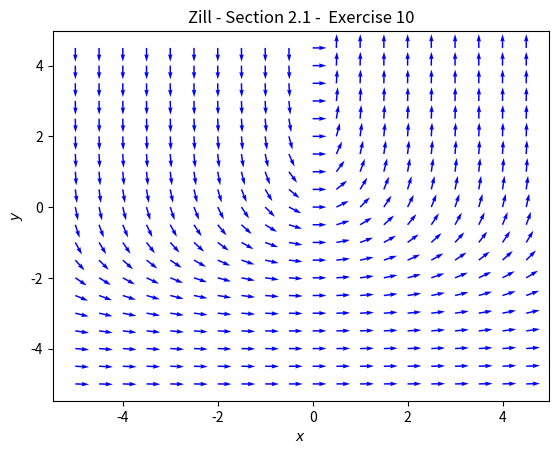

Python code for this plot:
# Zill - Differential Equations with Boundary-Value Problems
# Section 2.1: Exercise 10
import matplotlib.pyplot as plt
import numpy as np

# create grid of x, y coordinates
X, Y = np.meshgrid(np.arange(-5, 5, 0.5), np.arange(-5, 5, 0.5))

# calculate U = dx/dt and V = dy/dt
U = np.ones_like(X)
V = X*np.exp(Y)

# normalize vectors U, V to unit length
magnitude = np.sqrt(U**2 + V**2)
U = U/magnitude
V = V/magnitude

# plot figure and axes
fig, ax = plt.subplots()
q = ax.quiver(X, Y, U, V, color='blue')

# add title and label
plt.xlabel(r"$x$")
plt.ylabel(r"$y$")
plt.title("Zill - Section 2.1 -  Exercise 10")

# show plot
plt.show()

# save plot
fig.savefig("ch02_01_ex10.png")
